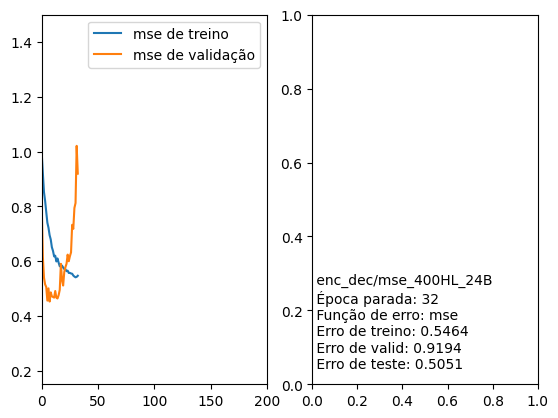

Source data for this figure (header and first rows):
Nome, Época parada, Função de erro, Erro de treino, Erro de valid, Erro de teste
/enc_dec/mse_400HL_24B, 32, mse, 0.5464, 0.9194, 0.5051
